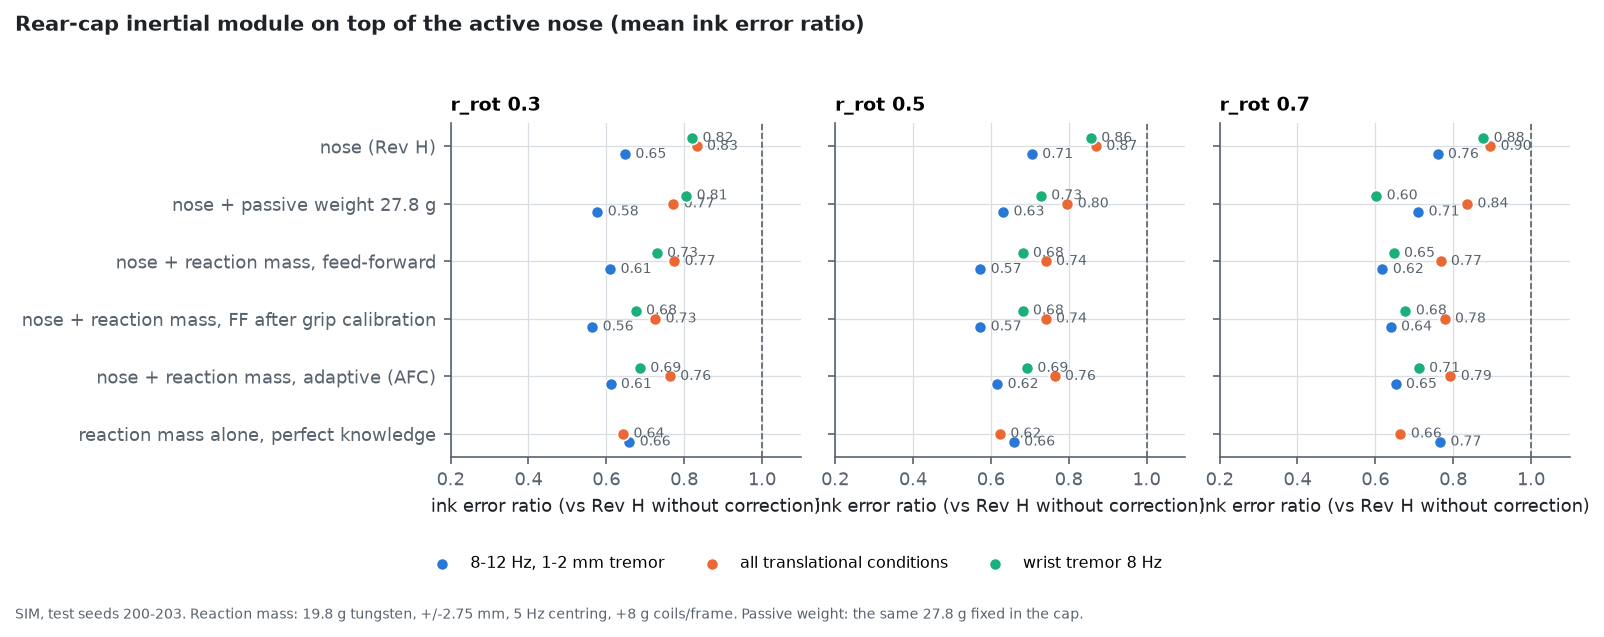

Data behind this chart, as committed beside it:
panel, series, category, ink error ratio (vs Rev H without correc…
r_rot 0.3, 8-12 Hz, 1-2 mm tremor, nose (Rev H), 0.648
r_rot 0.3, 8-12 Hz, 1-2 mm tremor, nose + passive weight 27.8 g, 0.577
r_rot 0.3, 8-12 Hz, 1-2 mm tremor, nose + reaction mass, feed-forward, 0.61
r_rot 0.3, 8-12 Hz, 1-2 mm tremor, nose + reaction mass, FF after grip cali…, 0.564
r_rot 0.3, 8-12 Hz, 1-2 mm tremor, nose + reaction mass, adaptive (AFC), 0.6108
r_rot 0.3, 8-12 Hz, 1-2 mm tremor, reaction mass alone, perfect knowledge, 0.6591
r_rot 0.3, all translational conditions, nose (Rev H), 0.832
r_rot 0.3, all translational conditions, nose + passive weight 27.8 g, 0.772
r_rot 0.3, all translational conditions, nose + reaction mass, feed-forward, 0.7744
r_rot 0.3, all translational conditions, nose + reaction mass, FF after grip cali…, 0.7255
r_rot 0.3, all translational conditions, nose + reaction mass, adaptive (AFC), 0.7631
r_rot 0.3, all translational conditions, reaction mass alone, perfect knowledge, 0.6431
r_rot 0.3, wrist tremor 8 Hz, nose (Rev H), 0.8204
r_rot 0.3, wrist tremor 8 Hz, nose + passive weight 27.8 g, 0.8052
r_rot 0.3, wrist tremor 8 Hz, nose + reaction mass, feed-forward, 0.7294
r_rot 0.3, wrist tremor 8 Hz, nose + reaction mass, FF after grip cali…, 0.6754
r_rot 0.3, wrist tremor 8 Hz, nose + reaction mass, adaptive (AFC), 0.6864
r_rot 0.5, 8-12 Hz, 1-2 mm tremor, nose (Rev H), 0.7054
r_rot 0.5, 8-12 Hz, 1-2 mm tremor, nose + passive weight 27.8 g, 0.6316
r_rot 0.5, 8-12 Hz, 1-2 mm tremor, nose + reaction mass, feed-forward, 0.5729
r_rot 0.5, 8-12 Hz, 1-2 mm tremor, nose + reaction mass, FF after grip cali…, 0.5729
r_rot 0.5, 8-12 Hz, 1-2 mm tremor, nose + reaction mass, adaptive (AFC), 0.6165
r_rot 0.5, 8-12 Hz, 1-2 mm tremor, reaction mass alone, perfect knowledge, 0.659
r_rot 0.5, all translational conditions, nose (Rev H), 0.8701
r_rot 0.5, all translational conditions, nose + passive weight 27.8 g, 0.7966
r_rot 0.5, all translational conditions, nose + reaction mass, feed-forward, 0.7408
r_rot 0.5, all translational conditions, nose + reaction mass, FF after grip cali…, 0.7408
r_rot 0.5, all translational conditions, nose + reaction mass, adaptive (AFC), 0.7637
r_rot 0.5, all translational conditions, reaction mass alone, perfect knowledge, 0.6235
r_rot 0.5, wrist tremor 8 Hz, nose (Rev H), 0.857
r_rot 0.5, wrist tremor 8 Hz, nose + passive weight 27.8 g, 0.7285
r_rot 0.5, wrist tremor 8 Hz, nose + reaction mass, feed-forward, 0.6815
r_rot 0.5, wrist tremor 8 Hz, nose + reaction mass, FF after grip cali…, 0.6815
r_rot 0.5, wrist tremor 8 Hz, nose + reaction mass, adaptive (AFC), 0.6929
r_rot 0.7, 8-12 Hz, 1-2 mm tremor, nose (Rev H), 0.7599
r_rot 0.7, 8-12 Hz, 1-2 mm tremor, nose + passive weight 27.8 g, 0.7102
r_rot 0.7, 8-12 Hz, 1-2 mm tremor, nose + reaction mass, feed-forward, 0.6183
r_rot 0.7, 8-12 Hz, 1-2 mm tremor, nose + reaction mass, FF after grip cali…, 0.6395
r_rot 0.7, 8-12 Hz, 1-2 mm tremor, nose + reaction mass, adaptive (AFC), 0.652
r_rot 0.7, 8-12 Hz, 1-2 mm tremor, reaction mass alone, perfect knowledge, 0.7663
r_rot 0.7, all translational conditions, nose (Rev H), 0.8952
r_rot 0.7, all translational conditions, nose + passive weight 27.8 g, 0.8356
r_rot 0.7, all translational conditions, nose + reaction mass, feed-forward, 0.7675
r_rot 0.7, all translational conditions, nose + reaction mass, FF after grip cali…, 0.7779
r_rot 0.7, all translational conditions, nose + reaction mass, adaptive (AFC), 0.793
r_rot 0.7, all translational conditions, reaction mass alone, perfect knowledge, 0.6646
r_rot 0.7, wrist tremor 8 Hz, nose (Rev H), 0.8772
r_rot 0.7, wrist tremor 8 Hz, nose + passive weight 27.8 g, 0.6025
r_rot 0.7, wrist tremor 8 Hz, nose + reaction mass, feed-forward, 0.6471
r_rot 0.7, wrist tremor 8 Hz, nose + reaction mass, FF after grip cali…, 0.6775
r_rot 0.7, wrist tremor 8 Hz, nose + reaction mass, adaptive (AFC), 0.7115
